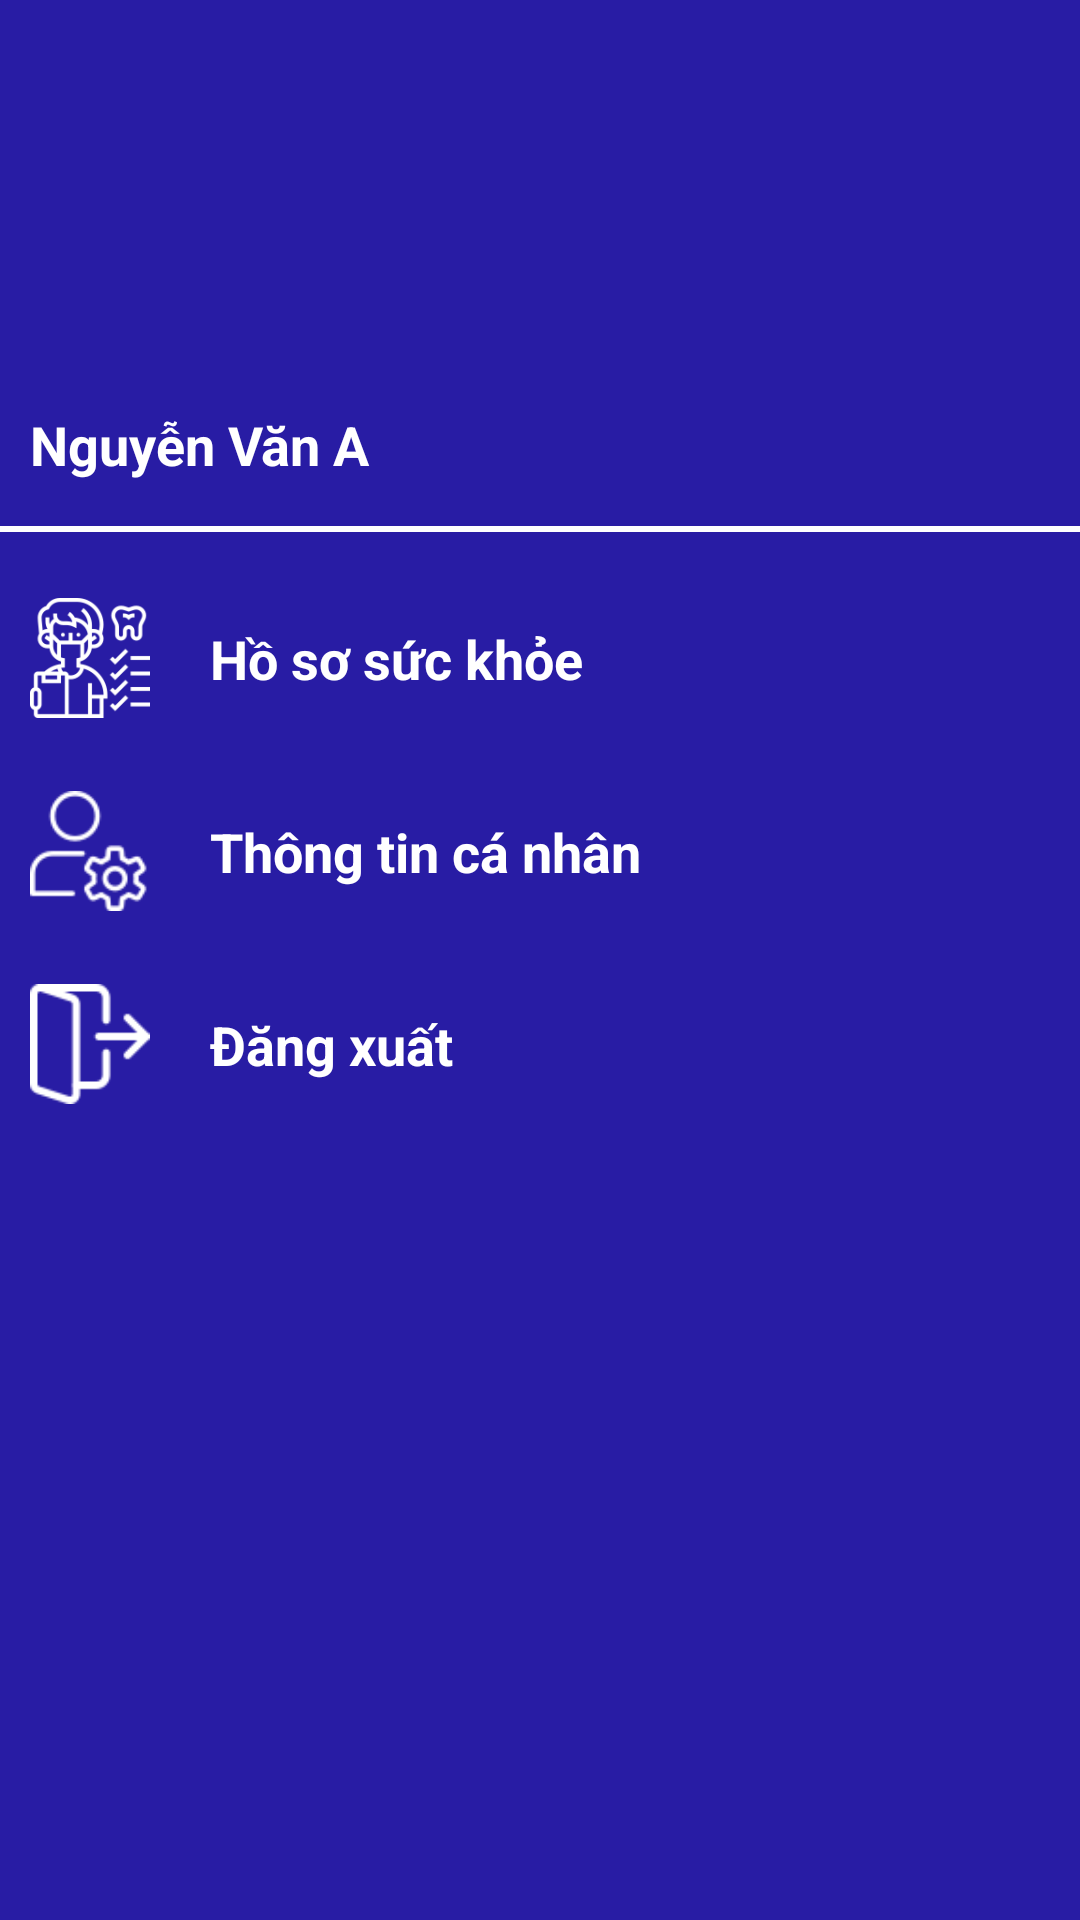

Write the Android layout XML for this screen, with the resource values it uses.
<!-- AndroidManifest.xml: application theme Theme.DuAnTotNghiep -->
<!-- res/layout/patient_main_nav_drawer.xml -->
<?xml version="1.0" encoding="utf-8"?>
<androidx.core.widget.NestedScrollView
    xmlns:android="http://schemas.android.com/apk/res/android"
    android:layout_width="match_parent"
    android:layout_height="match_parent"
    android:background="@color/maincolor"
    xmlns:tools="http://schemas.android.com/tools">

    <LinearLayout
        android:layout_width="match_parent"
        android:layout_height="match_parent"
        android:orientation="vertical"
        android:gravity="center_horizontal">
        <ImageView
            android:layout_width="120dp"
            android:layout_height="120dp"
            android:layout_marginTop="16dp"
            android:layout_marginLeft="8dp"
            android:layout_gravity="left"
            android:src="@drawable/drawerlogo">
        </ImageView>
        <TextView
            android:id="@+id/tv_name"
            android:layout_width="wrap_content"
            android:layout_height="wrap_content"
            android:text="Nguyễn Văn A"
            android:layout_gravity="left"
            android:textSize="18dp"
            android:textStyle="bold"
            android:layout_marginLeft="10dp"
            android:textColor="@color/white">
        </TextView>
        <View
            android:layout_marginTop="15dp"
            android:layout_width="match_parent"
            android:layout_height="2dp"
            android:background="@color/white"
            />

        <LinearLayout
            android:layout_marginTop="20dp"
            android:paddingLeft="10dp"
            android:orientation="horizontal"
            android:gravity="center_vertical"
            android:layout_width="match_parent"
            android:layout_height="match_parent"
            android:onClick="ClickHome">

            <ImageView
                android:layout_width="40dp"
                android:layout_height="40dp"
                android:src="@drawable/ic_menu_health_profile">
            </ImageView>

            <TextView
                android:layout_width="0dp"
                android:layout_height="wrap_content"
                android:layout_marginStart="10dp"
                android:layout_marginEnd="10dp"
                android:layout_weight="1"
                android:padding="10dp"
                android:text="Hồ sơ sức khỏe"
                android:textColor="@color/white"
                android:textSize="18dp"
                android:textStyle="bold" />
        </LinearLayout>
        <LinearLayout
            android:layout_marginTop="20dp"
            android:paddingLeft="10dp"
            android:orientation="horizontal"
            android:gravity="center_vertical"
            android:layout_width="match_parent"
            android:layout_height="match_parent"
            android:onClick="ClickPatientPersonalInformation">

            <ImageView
                android:layout_width="40dp"
                android:layout_height="40dp"
                android:src="@drawable/ic_menu_personal_information">
            </ImageView>

            <TextView
                android:text="Thông tin cá nhân"
                android:layout_width="0dp"
                android:layout_height="wrap_content"
                android:layout_weight="1"
                android:padding="10dp"
                android:textSize="18dp"
                android:textColor="@color/white"
                android:textStyle="bold"
                android:layout_marginStart="10dp"
                android:layout_marginEnd="10dp"/>
        </LinearLayout>

        <LinearLayout
            android:layout_marginTop="20dp"
            android:paddingLeft="10dp"
            android:orientation="horizontal"
            android:gravity="center_vertical"
            android:layout_width="match_parent"
            android:layout_height="match_parent"
            android:onClick="ClickLogout">

            <ImageView
                android:layout_width="40dp"
                android:layout_height="40dp"
                android:src="@drawable/ic_menu_logout">
            </ImageView>

            <TextView
                android:text="Đăng xuất"
                android:layout_width="0dp"
                android:layout_height="wrap_content"
                android:layout_weight="1"
                android:padding="10dp"
                android:textSize="18dp"
                android:textColor="@color/white"
                android:textStyle="bold"
                android:layout_marginStart="10dp"
                android:layout_marginEnd="10dp"/>
        </LinearLayout>
    </LinearLayout>
</androidx.core.widget.NestedScrollView>
<!-- resources referenced by this layout -->
<resources>
  <color name="maincolor">#281CA4</color>
  <color name="white">#FFFFFFFF</color>
  <!-- drawable ic_menu_health_profile: png bitmap (drawable, 7162 bytes) -->
  <!-- drawable ic_menu_logout: png bitmap (drawable, 1287 bytes) -->
  <!-- drawable ic_menu_personal_information: png bitmap (drawable, 2550 bytes) -->
  <style name="Theme.DuAnTotNghiep" parent="Theme.MaterialComponents.DayNight.NoActionBar">
          
          <item name="colorPrimary">@color/purple_500</item>
          <item name="colorPrimaryVariant">@color/purple_700</item>
          <item name="colorOnPrimary">@color/white</item>
          
          <item name="colorSecondary">@color/teal_200</item>
          <item name="colorSecondaryVariant">@color/teal_700</item>
          <item name="colorOnSecondary">@color/black</item>
          
          <item name="android:statusBarColor" tools:targetApi="l">?attr/colorPrimaryVariant</item>
          
      </style>
  <color name="purple_500">#FF6200EE</color>
  <color name="purple_700">#FF3700B3</color>
  <color name="teal_200">#FF03DAC5</color>
  <color name="teal_700">#FF018786</color>
  <color name="black">#FF000000</color>
</resources>
